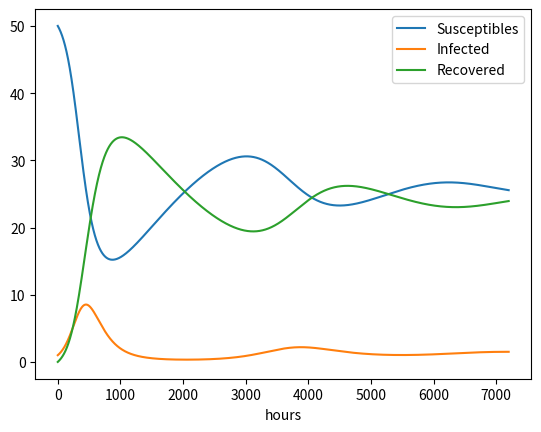

Reproduce this figure in Python.
#!/usr/bin/env python
"""As the basic SIR1.py, but including loss of immunity.
"""

from numpy import zeros, linspace
import matplotlib.pyplot as plt

# Time unit: 1 h
beta = 10.0 / (40 * 8 * 24)
# Reduce beta compared to SIR1.py
beta /= 4
print("beta:", beta)
gamma = 3.0 / (15 * 24)
# 6 min
dt = 0.1
# Simulate for D days
D = 300
# Corresponding no of hours
N_t = int(D * 24 / dt)
# Average loss of immunity: 50 days
nu = 1.0 / (24 * 90)

t = linspace(0, N_t * dt, N_t + 1)
S = zeros(N_t + 1)
I = zeros(N_t + 1)
R = zeros(N_t + 1)

# Initial condition
S[0] = 50
I[0] = 1
R[0] = 0

# Step equations forward in time
for n in range(N_t):
    S[n + 1] = S[n] - dt * beta * S[n] * I[n] + dt * nu * R[n]
    I[n + 1] = I[n] + dt * beta * S[n] * I[n] - dt * gamma * I[n]
    R[n + 1] = R[n] + dt * gamma * I[n] - dt * nu * R[n]

plt.plot(t, S, label="Susceptibles")
plt.plot(t, I, label="Infected")
plt.plot(t, R, label="Recovered")
plt.legend()
plt.xlabel("hours")
# plt.show()
plt.savefig("SIR2.pdf")
plt.savefig("SIR2.png")
